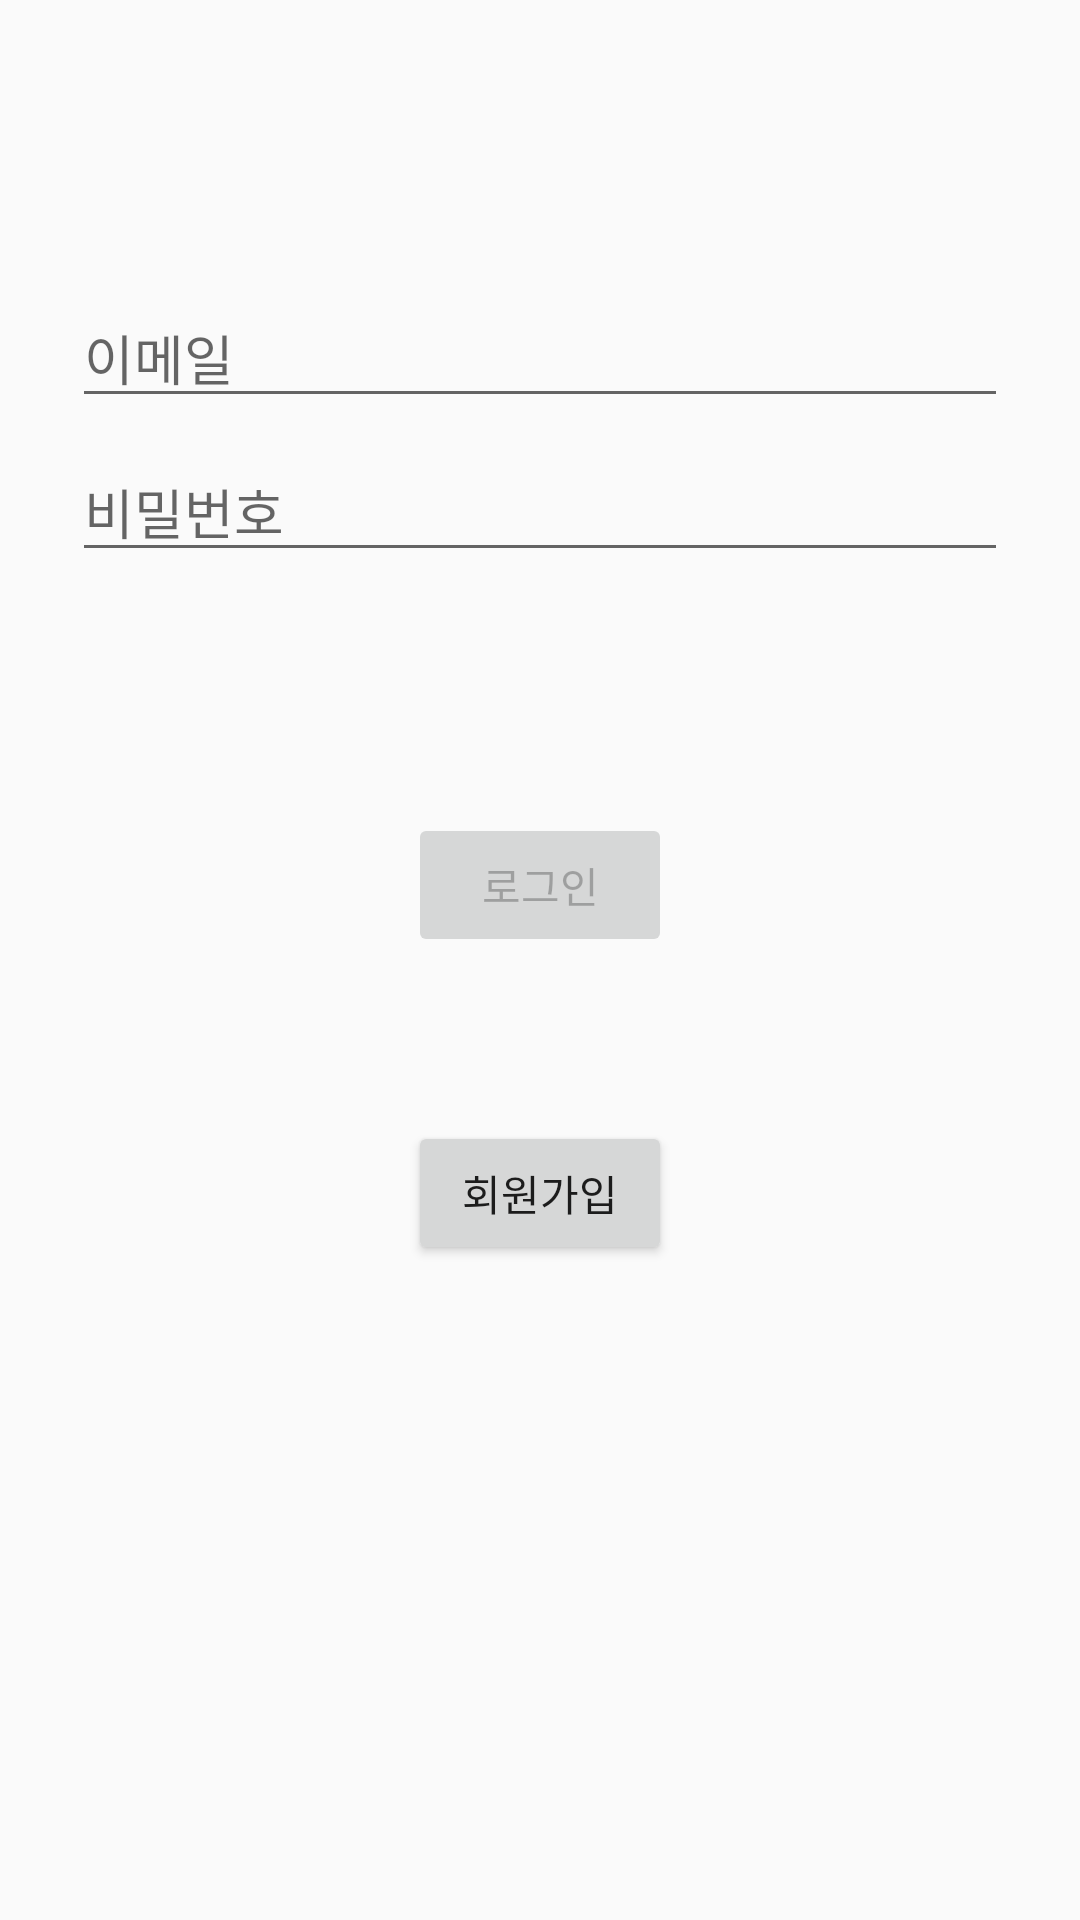

Reconstruct the res/layout file that produces this screen, plus the resources it refers to.
<!-- AndroidManifest.xml: application theme Theme.GameParty -->
<!-- res/layout/activity_login.xml -->
<?xml version="1.0" encoding="utf-8"?>
<androidx.constraintlayout.widget.ConstraintLayout xmlns:android="http://schemas.android.com/apk/res/android"
    xmlns:app="http://schemas.android.com/apk/res-auto"
    xmlns:tools="http://schemas.android.com/tools"
    android:id="@+id/container"
    android:layout_width="match_parent"
    android:layout_height="match_parent"
    android:paddingLeft="@dimen/activity_horizontal_margin"
    android:paddingTop="@dimen/activity_vertical_margin"
    android:paddingRight="@dimen/activity_horizontal_margin"
    android:paddingBottom="@dimen/activity_vertical_margin"
    tools:context=".ui.login.LoginActivity">

    <EditText
        android:id="@+id/userEmail"
        android:layout_width="0dp"
        android:layout_height="wrap_content"
        android:layout_marginStart="24dp"
        android:layout_marginTop="96dp"
        android:layout_marginEnd="24dp"
        android:autofillHints="@string/prompt_email"
        android:hint="@string/prompt_email"
        android:inputType="textEmailAddress"
        android:selectAllOnFocus="true"
        app:layout_constraintEnd_toEndOf="parent"
        app:layout_constraintStart_toStartOf="parent"
        app:layout_constraintTop_toTopOf="parent" />

    <EditText
        android:id="@+id/password"
        android:layout_width="0dp"
        android:layout_height="wrap_content"
        android:layout_marginStart="24dp"
        android:layout_marginTop="8dp"
        android:layout_marginEnd="24dp"
        android:autofillHints="@string/prompt_password"
        android:hint="@string/prompt_password"
        android:imeActionLabel="@string/action_sign_in_short"
        android:imeOptions="actionDone"
        android:inputType="textPassword"
        android:selectAllOnFocus="true"
        app:layout_constraintEnd_toEndOf="parent"
        app:layout_constraintStart_toStartOf="parent"
        app:layout_constraintTop_toBottomOf="@+id/userEmail" />

    <Button
        android:id="@+id/login_btn"
        android:layout_width="wrap_content"
        android:layout_height="wrap_content"
        android:layout_gravity="start"
        android:layout_marginStart="48dp"
        android:layout_marginTop="16dp"
        android:layout_marginEnd="48dp"
        android:layout_marginBottom="64dp"
        android:enabled="false"
        android:text="@string/action_sign_in"
        app:layout_constraintBottom_toBottomOf="parent"
        app:layout_constraintEnd_toEndOf="parent"
        app:layout_constraintStart_toStartOf="parent"
        app:layout_constraintTop_toBottomOf="@+id/password"
        app:layout_constraintVertical_bias="0.2" />

    <Button
        android:id="@+id/sign_up_btn"
        android:layout_width="wrap_content"
        android:layout_height="wrap_content"
        android:layout_gravity="start"
        android:layout_marginStart="48dp"
        android:layout_marginTop="16dp"
        android:layout_marginEnd="48dp"
        android:layout_marginBottom="64dp"
        android:text="@string/action_sign_up"
        app:layout_constraintBottom_toBottomOf="parent"
        app:layout_constraintEnd_toEndOf="parent"
        app:layout_constraintStart_toStartOf="parent"
        app:layout_constraintTop_toBottomOf="@+id/login_btn"
        app:layout_constraintVertical_bias="0.2" />

    <ProgressBar
        android:id="@+id/loading"
        android:layout_width="wrap_content"
        android:layout_height="wrap_content"
        android:layout_gravity="center"
        android:layout_marginStart="32dp"
        android:layout_marginTop="64dp"
        android:layout_marginEnd="32dp"
        android:layout_marginBottom="64dp"
        android:visibility="gone"
        app:layout_constraintBottom_toBottomOf="parent"
        app:layout_constraintEnd_toEndOf="@+id/password"
        app:layout_constraintStart_toStartOf="@+id/password"
        app:layout_constraintTop_toTopOf="parent"
        app:layout_constraintVertical_bias="0.3" />
</androidx.constraintlayout.widget.ConstraintLayout>
<!-- resources referenced by this layout -->
<resources>
  <string name="action_sign_in">로그인</string>
  <string name="action_sign_in_short">Sign in</string>
  <string name="action_sign_up">회원가입</string>
  <string name="prompt_email">이메일</string>
  <string name="prompt_password">비밀번호</string>
  <style name="Theme.GameParty" parent="Theme.AppCompat.Light.DarkActionBar">
          
          <item name="colorPrimary">@color/purple_500</item>
          <item name="colorPrimaryDark">@color/purple_700</item>
          <item name="colorAccent">@color/teal_200</item>
          
      </style>
  <!-- not gathered from this repository: default colours our renderer supplied (Android Studio template values) -->
  <color name="purple_500">#FF6200EE</color>
  <color name="purple_700">#FF3700B3</color>
  <color name="teal_200">#FF03DAC5</color>
</resources>
